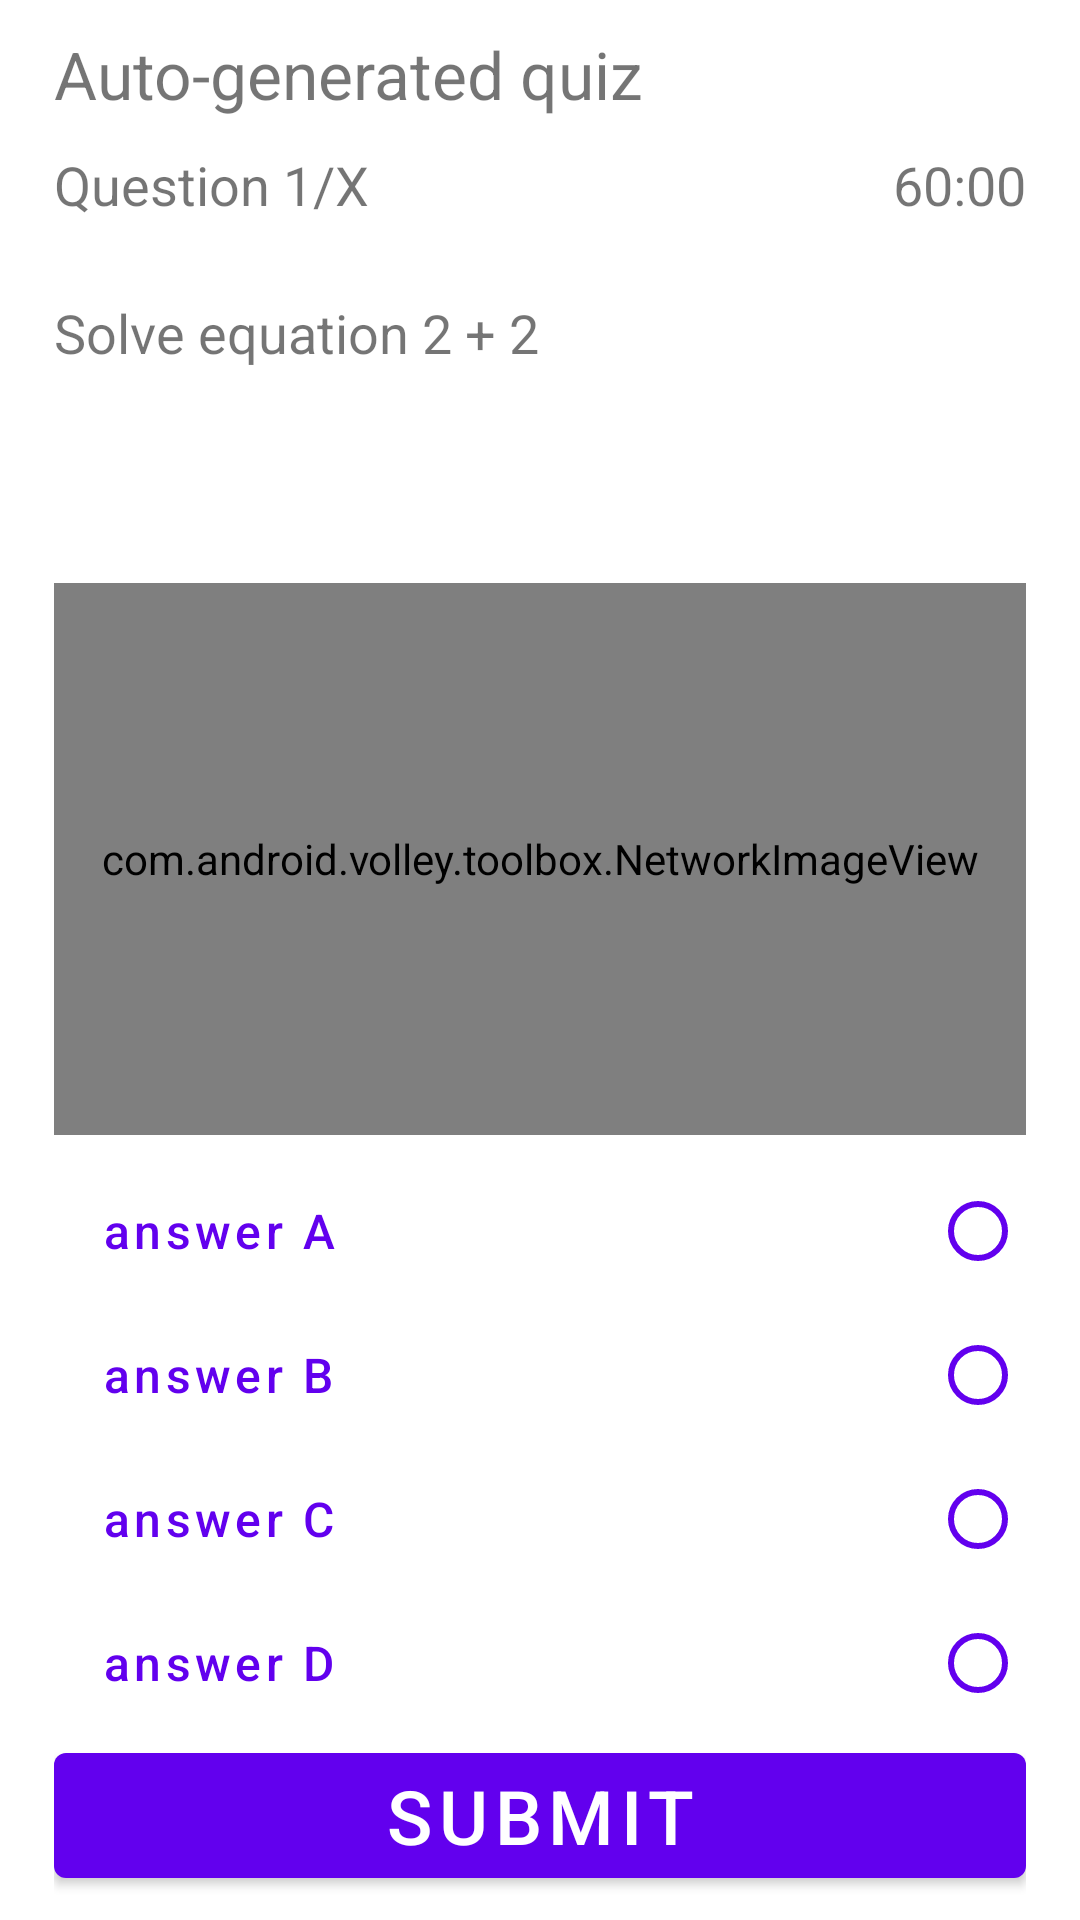

This screen was rendered from an Android layout file. Write that file and the resources it references.
<!-- AndroidManifest.xml: application theme Theme.ITInterviewTrainer -->
<!-- res/layout/activity_quiz.xml -->
<?xml version="1.0" encoding="utf-8"?>
<androidx.constraintlayout.widget.ConstraintLayout xmlns:android="http://schemas.android.com/apk/res/android"
    xmlns:app="http://schemas.android.com/apk/res-auto"
    xmlns:tools="http://schemas.android.com/tools"
    android:layout_width="match_parent"
    android:layout_height="match_parent"
    tools:context=".QuizActivity">


    <LinearLayout
        android:id="@+id/quizInfoContainer"
        android:layout_width="0dp"
        android:layout_height="0dp"
        app:layout_constraintVertical_bias="0"
        app:layout_constraintWidth_percent="0.9"
        app:layout_constraintLeft_toLeftOf="parent"
        app:layout_constraintRight_toRightOf="parent"
        app:layout_constraintTop_toTopOf="parent"
        app:layout_constraintBottom_toTopOf="@id/imageContainer"
        android:orientation="vertical"
        android:layout_marginTop="10dp">

        <com.google.android.material.textview.MaterialTextView
            android:id="@+id/quizTitle"
            android:layout_width="wrap_content"
            android:layout_height="wrap_content"
            android:gravity="left"
            android:text="Auto-generated quiz"
            android:textSize="22sp" />

        <LinearLayout
            android:id="@+id/question_header"
            android:orientation="horizontal"
            android:layout_height="wrap_content"
            android:layout_width="match_parent"
            android:layout_marginTop="10dp"
            >

            <com.google.android.material.textview.MaterialTextView
                android:id="@+id/questionNumber"
                android:layout_width="wrap_content"
                android:layout_height="wrap_content"
                android:gravity="left"
                android:text="Question 1/X"
                android:textSize="18sp" />

            <com.google.android.material.textview.MaterialTextView
                android:id="@+id/timer"
                android:layout_width="wrap_content"
                android:layout_height="wrap_content"
                android:layout_weight="1"
                android:gravity="right"
                android:text="60:00"
                android:textSize="18dp" />
        </LinearLayout>

        <com.google.android.material.textview.MaterialTextView
            android:id="@+id/questionText"
            android:layout_width="match_parent"
            android:layout_height="wrap_content"
            android:layout_marginTop="25dp"
            android:text="Solve equation 2 + 2"
            android:textSize="18sp"
            app:layout_constraintWidth_percent="0.9" />

    </LinearLayout>

    <ScrollView
        android:id="@+id/imageContainer"
        android:layout_width="0dp"
        android:layout_height="0dp"
        android:fillViewport="true"
        android:scrollbars="none"
        android:visibility="visible"
        app:layout_constraintBottom_toTopOf="@id/answerContainer"
        app:layout_constraintLeft_toLeftOf="parent"
        app:layout_constraintRight_toRightOf="parent"
        app:layout_constraintTop_toBottomOf="@+id/quizInfoContainer"
        app:layout_constraintWidth_percent="0.9">

        <com.android.volley.toolbox.NetworkImageView
            android:id="@+id/question_pic"
            android:layout_width="match_parent"
            android:layout_height="wrap_content"
            android:adjustViewBounds="true"
            android:scaleType="fitStart"
            android:src="@drawable/logo" />
    </ScrollView>

    <LinearLayout
        android:id="@+id/answerContainer"
        android:layout_width="0dp"
        android:layout_height="wrap_content"
        app:layout_constraintVertical_bias="1"
        app:layout_constraintWidth_percent="0.9"
        app:layout_constraintLeft_toLeftOf="parent"
        app:layout_constraintRight_toRightOf="parent"
        app:layout_constraintTop_toBottomOf="@+id/imageContainer"
        app:layout_constraintBottom_toBottomOf="parent"
        android:orientation="vertical"
        android:layout_marginVertical="8dp">

        <RadioGroup
            android:id="@+id/answers"
            android:layout_width="match_parent"
            android:layout_height="wrap_content">

            <RadioButton
                android:id="@+id/answer_a"
                android:layoutDirection="rtl"
                android:gravity="center_vertical|left"
                android:textSize="16dp"
                android:textAlignment="gravity"
                style="@style/QuizDefaultRadioButton"
                android:layout_width="match_parent"
                android:layout_height="wrap_content"
                android:text="answer A"
                tools:ignore="RtlHardcoded" />

            <RadioButton
                android:id="@+id/answer_b"
                android:layoutDirection="rtl"
                android:gravity="center_vertical|left"
                android:textSize="16dp"
                android:textAlignment="gravity"
                style="@style/QuizDefaultRadioButton"
                android:layout_width="match_parent"
                android:layout_height="wrap_content"
                android:text="answer B"/>

            <RadioButton
                android:id="@+id/answer_c"
                android:layoutDirection="rtl"
                android:gravity="center_vertical|left"
                android:textSize="16dp"
                android:textAlignment="gravity"
                style="@style/QuizDefaultRadioButton"
                android:layout_width="match_parent"
                android:layout_height="wrap_content"
                android:text="answer C"
                />

            <RadioButton
                android:id="@+id/answer_d"
                android:layoutDirection="rtl"
                android:gravity="center_vertical|left"
                android:textSize="16dp"
                android:textAlignment="gravity"
                style="@style/QuizDefaultRadioButton"
                android:layout_width="match_parent"
                android:layout_height="wrap_content"
                android:text="answer D"
                />

        </RadioGroup>

        <com.google.android.material.button.MaterialButton
            android:id="@+id/submit"
            android:textSize="25sp"
            android:text="Submit"
            android:layout_width="match_parent"
            android:layout_height="wrap_content"
            />
    </LinearLayout>
</androidx.constraintlayout.widget.ConstraintLayout>
<!-- resources referenced by this layout -->
<resources>
  <!-- drawable logo: png bitmap (drawable, 116328 bytes) -->
  <style name="QuizDefaultRadioButton" parent="Theme.MaterialComponents">
          
          <item name="android:textAppearance">?attr/textAppearanceButton</item>
          <item name="android:paddingLeft">@dimen/mtrl_btn_padding_left</item>
          <item name="android:paddingRight">@dimen/mtrl_btn_padding_right</item>
          <item name="strokeColor">@color/mtrl_btn_stroke_color_selector</item>
          <item name="strokeWidth">@dimen/mtrl_btn_stroke_size</item>
          <item name="android:textColor">@color/mtrl_text_btn_text_color_selector</item>
          <item name="iconTint">@color/mtrl_text_btn_text_color_selector</item>
          <item name="iconPadding">@dimen/mtrl_btn_text_btn_icon_padding</item>
          <item name="rippleColor">@color/mtrl_btn_text_btn_ripple_color</item>
          <item name="buttonTint">@color/purple_500</item>
          <item name="cornerRadius">5dp</item>
          <item name="textAllCaps">false</item>
          <item name="android:textSize">20sp</item>
          <item name="android:shape">rectangle</item>
      </style>
  <style name="Theme.ITInterviewTrainer" parent="Theme.MaterialComponents.DayNight.NoActionBar">
          
          <item name="colorPrimary">@color/purple_500</item>
          <item name="colorPrimaryVariant">@color/purple_700</item>
          <item name="colorOnPrimary">@color/white</item>
          
          <item name="colorSecondary">@color/teal_200</item>
          <item name="colorSecondaryVariant">@color/teal_700</item>
          <item name="colorOnSecondary">@color/black</item>
          
          <item name="android:statusBarColor" tools:targetApi="l">?attr/colorPrimaryVariant</item>
          
      </style>
  <color name="purple_500">#FF6200EE</color>
  <color name="purple_700">#FF3700B3</color>
  <color name="white">#FFFFFFFF</color>
  <color name="teal_200">#FF03DAC5</color>
  <color name="teal_700">#FF018786</color>
  <color name="black">#FF000000</color>
</resources>
